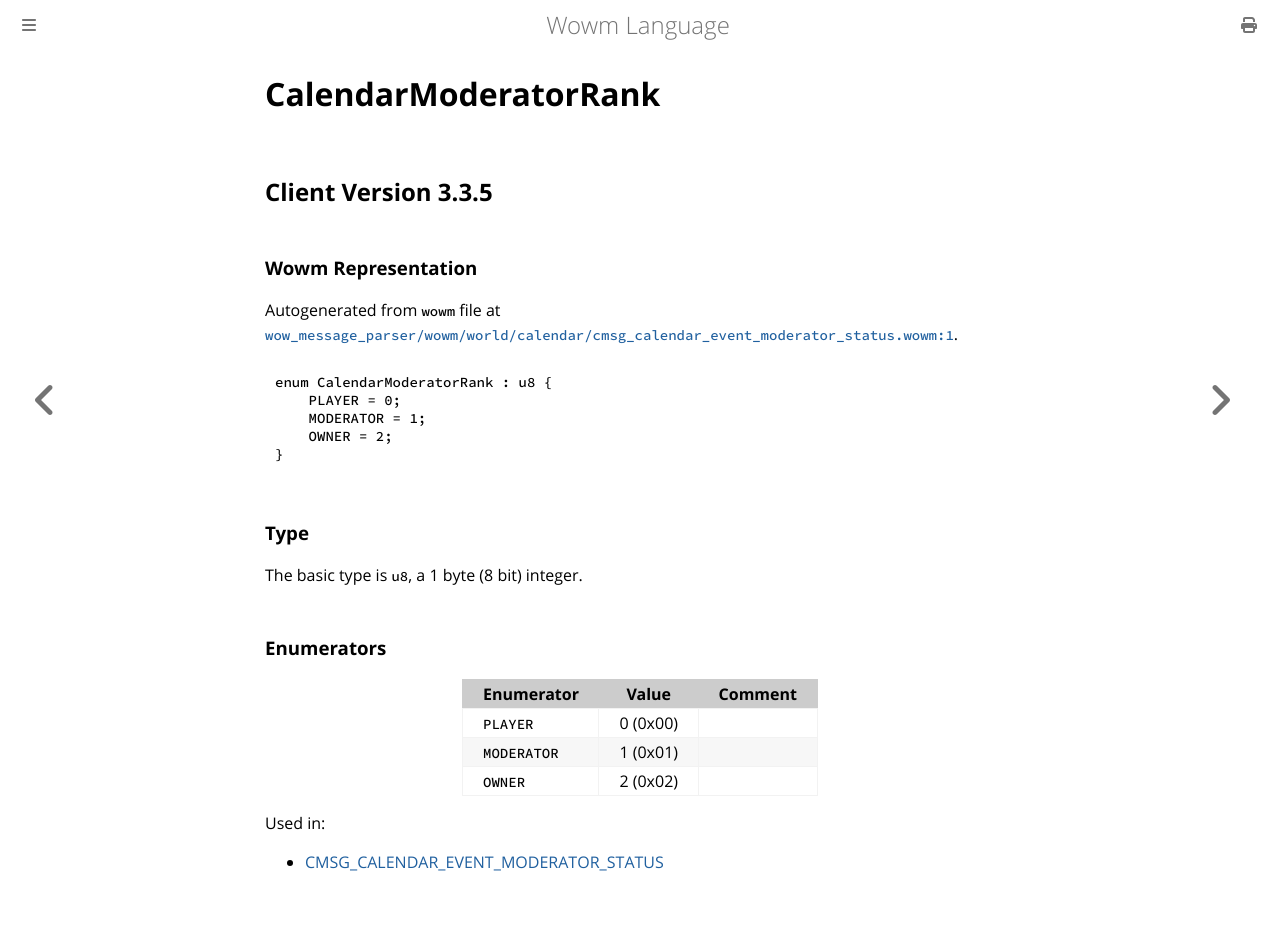

repository: gtker/wow_messages · page: docs/calendarmoderatorrank.html · generator: mdbook

# CalendarModeratorRank

## Client Version 3.3.5

### Wowm Representation

Autogenerated from `wowm` file at [`wow_message_parser/wowm/world/calendar/cmsg_calendar_event_moderator_status.wowm:1`](https://github.com/gtker/wow_messages/tree/main/wow_message_parser/wowm/world/calendar/cmsg_calendar_event_moderator_status.wowm#L1).

```rust,ignore
enum CalendarModeratorRank : u8 {
    PLAYER = 0;
    MODERATOR = 1;
    OWNER = 2;
}
```
### Type
The basic type is `u8`, a 1 byte (8 bit) integer.
### Enumerators
| Enumerator | Value  | Comment |
| --------- | -------- | ------- |
| `PLAYER` | 0 (0x00) |  |
| `MODERATOR` | 1 (0x01) |  |
| `OWNER` | 2 (0x02) |  |

Used in:
* [CMSG_CALENDAR_EVENT_MODERATOR_STATUS](cmsg_calendar_event_moderator_status.md)
